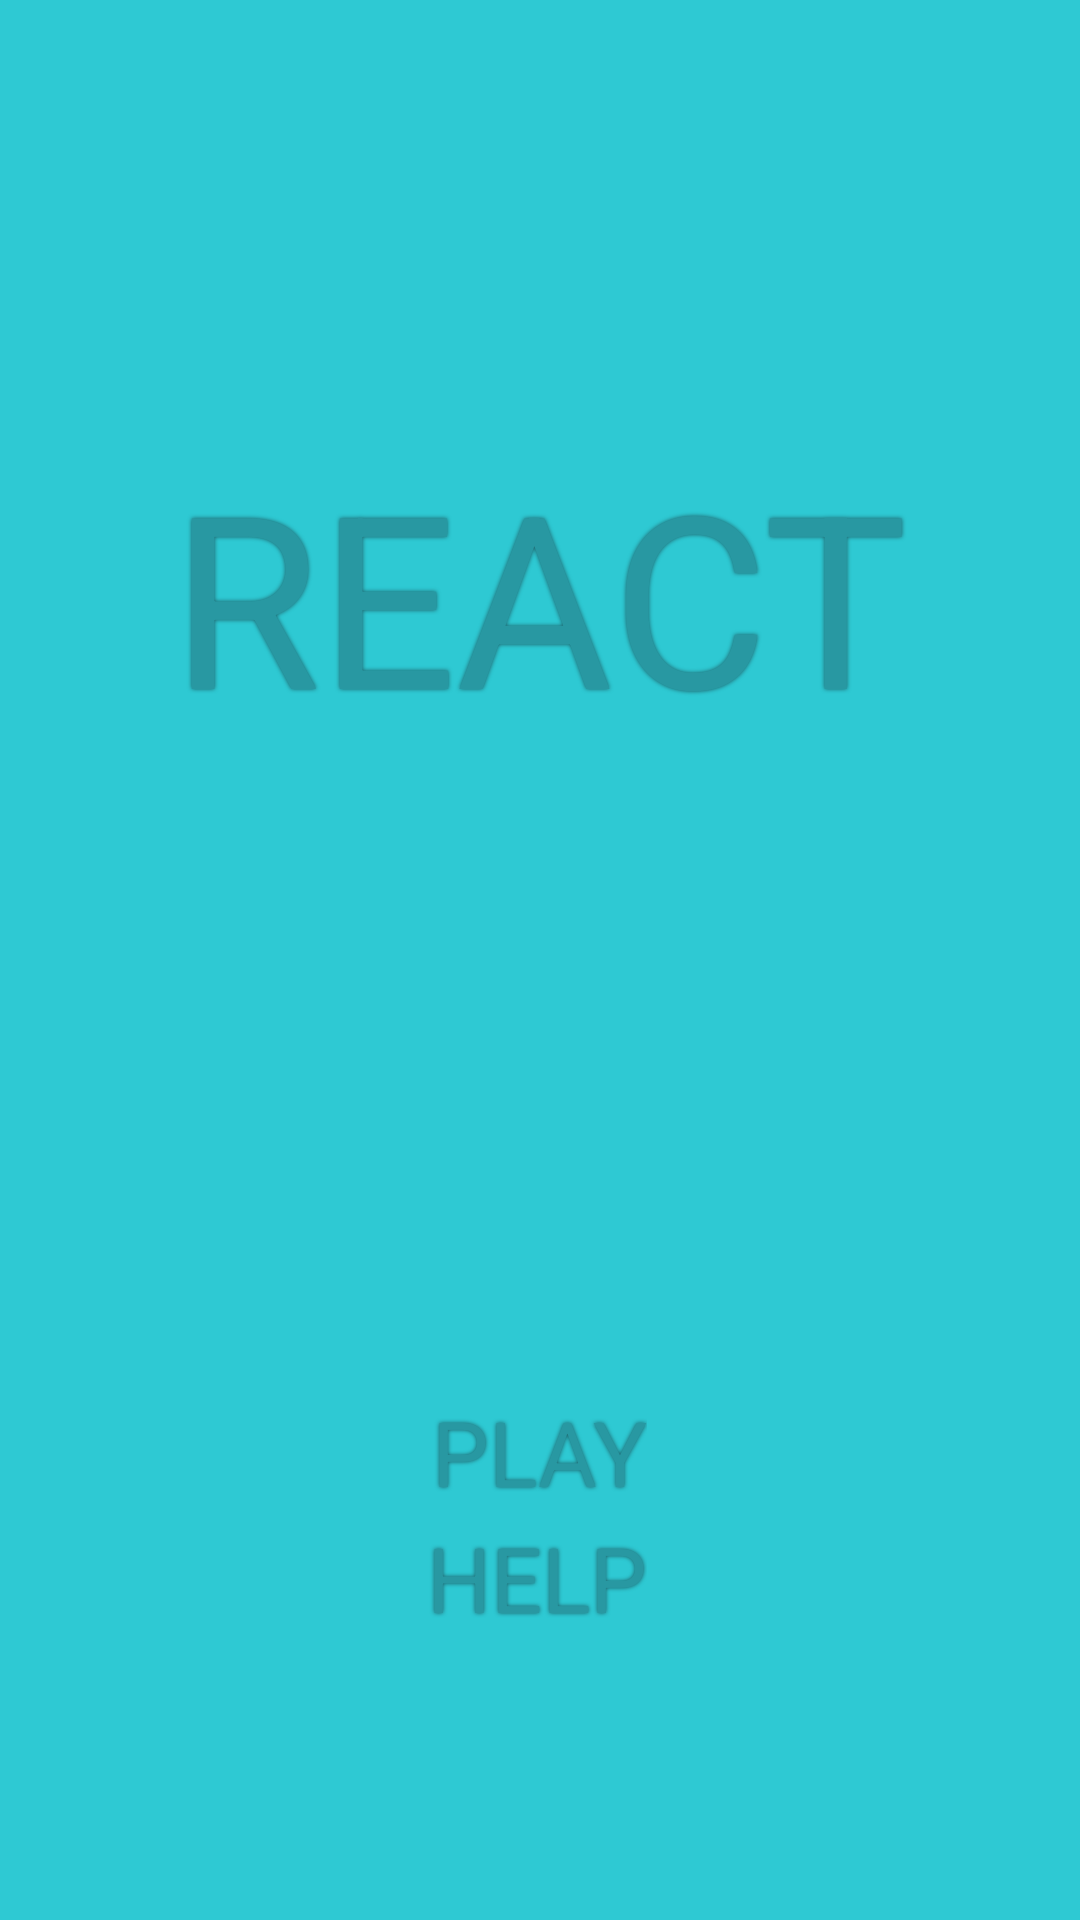

This screen was rendered from an Android layout file. Write that file and the resources it references.
<!-- AndroidManifest.xml: application theme AppTheme -->
<!-- res/layout/activity_main.xml -->
<RelativeLayout xmlns:android="http://schemas.android.com/apk/res/android"
    xmlns:tools="http://schemas.android.com/tools" android:layout_width="match_parent"
    android:layout_height="match_parent"
    android:paddingLeft="@dimen/activity_horizontal_margin"
    android:paddingRight="@dimen/activity_horizontal_margin"
    android:paddingTop="@dimen/activity_vertical_margin"
    android:paddingBottom="@dimen/activity_vertical_margin"
    tools:context=".MainActivity"
    android:background="#ff2ec9d3"
    android:clickable="true">

    <TextView android:text="REACT"
        android:layout_width="wrap_content"
        android:layout_height="wrap_content"
        android:textSize="80sp"
        android:id="@+id/react_logo_main"
        android:textColor="#ff2898a2"
        android:shadowColor="#ff1e5a62"
        android:shadowRadius="3.0"
        android:layout_alignParentTop="true"
        android:layout_centerHorizontal="true"
        android:layout_marginTop="145dp"
        android:singleLine="true" />

    <TextView
        android:layout_width="wrap_content"
        android:layout_height="wrap_content"
        android:text="@string/play_button_text"
        android:textSize="30sp"
        android:background="@null"
        android:id="@+id/main_play_text_button"
        android:textColor="#ff2898a2"
        android:shadowColor="#ff1e5a62"
        android:shadowRadius="3.0"
        android:clickable="true"
        android:onClick="playButtonClick"
        android:layout_alignParentBottom="true"
        android:layout_centerHorizontal="true"
        android:layout_marginBottom="136dp" />

    <TextView
        android:layout_width="wrap_content"
        android:layout_height="wrap_content"
        android:text="@string/help_button_text"
        android:textSize="30sp"
        android:background="@null"
        android:id="@+id/help_button"
        android:textColor="#ff2898a2"
        android:shadowColor="#ff1e5a62"
        android:shadowRadius="3.0"
        android:clickable="true"
        android:onClick="helpButtonClick"
        android:layout_marginTop="42dp"
        android:layout_alignTop="@+id/main_play_text_button"
        android:layout_alignRight="@+id/main_play_text_button"
        android:layout_alignEnd="@+id/main_play_text_button" />

</RelativeLayout>
<!-- resources referenced by this layout -->
<resources>
  <string name="help_button_text">HELP</string>
  <string name="play_button_text">PLAY</string>
  <style name="AppTheme" parent="Theme.AppCompat.Light.NoActionBar">
  
          
      </style>
</resources>
